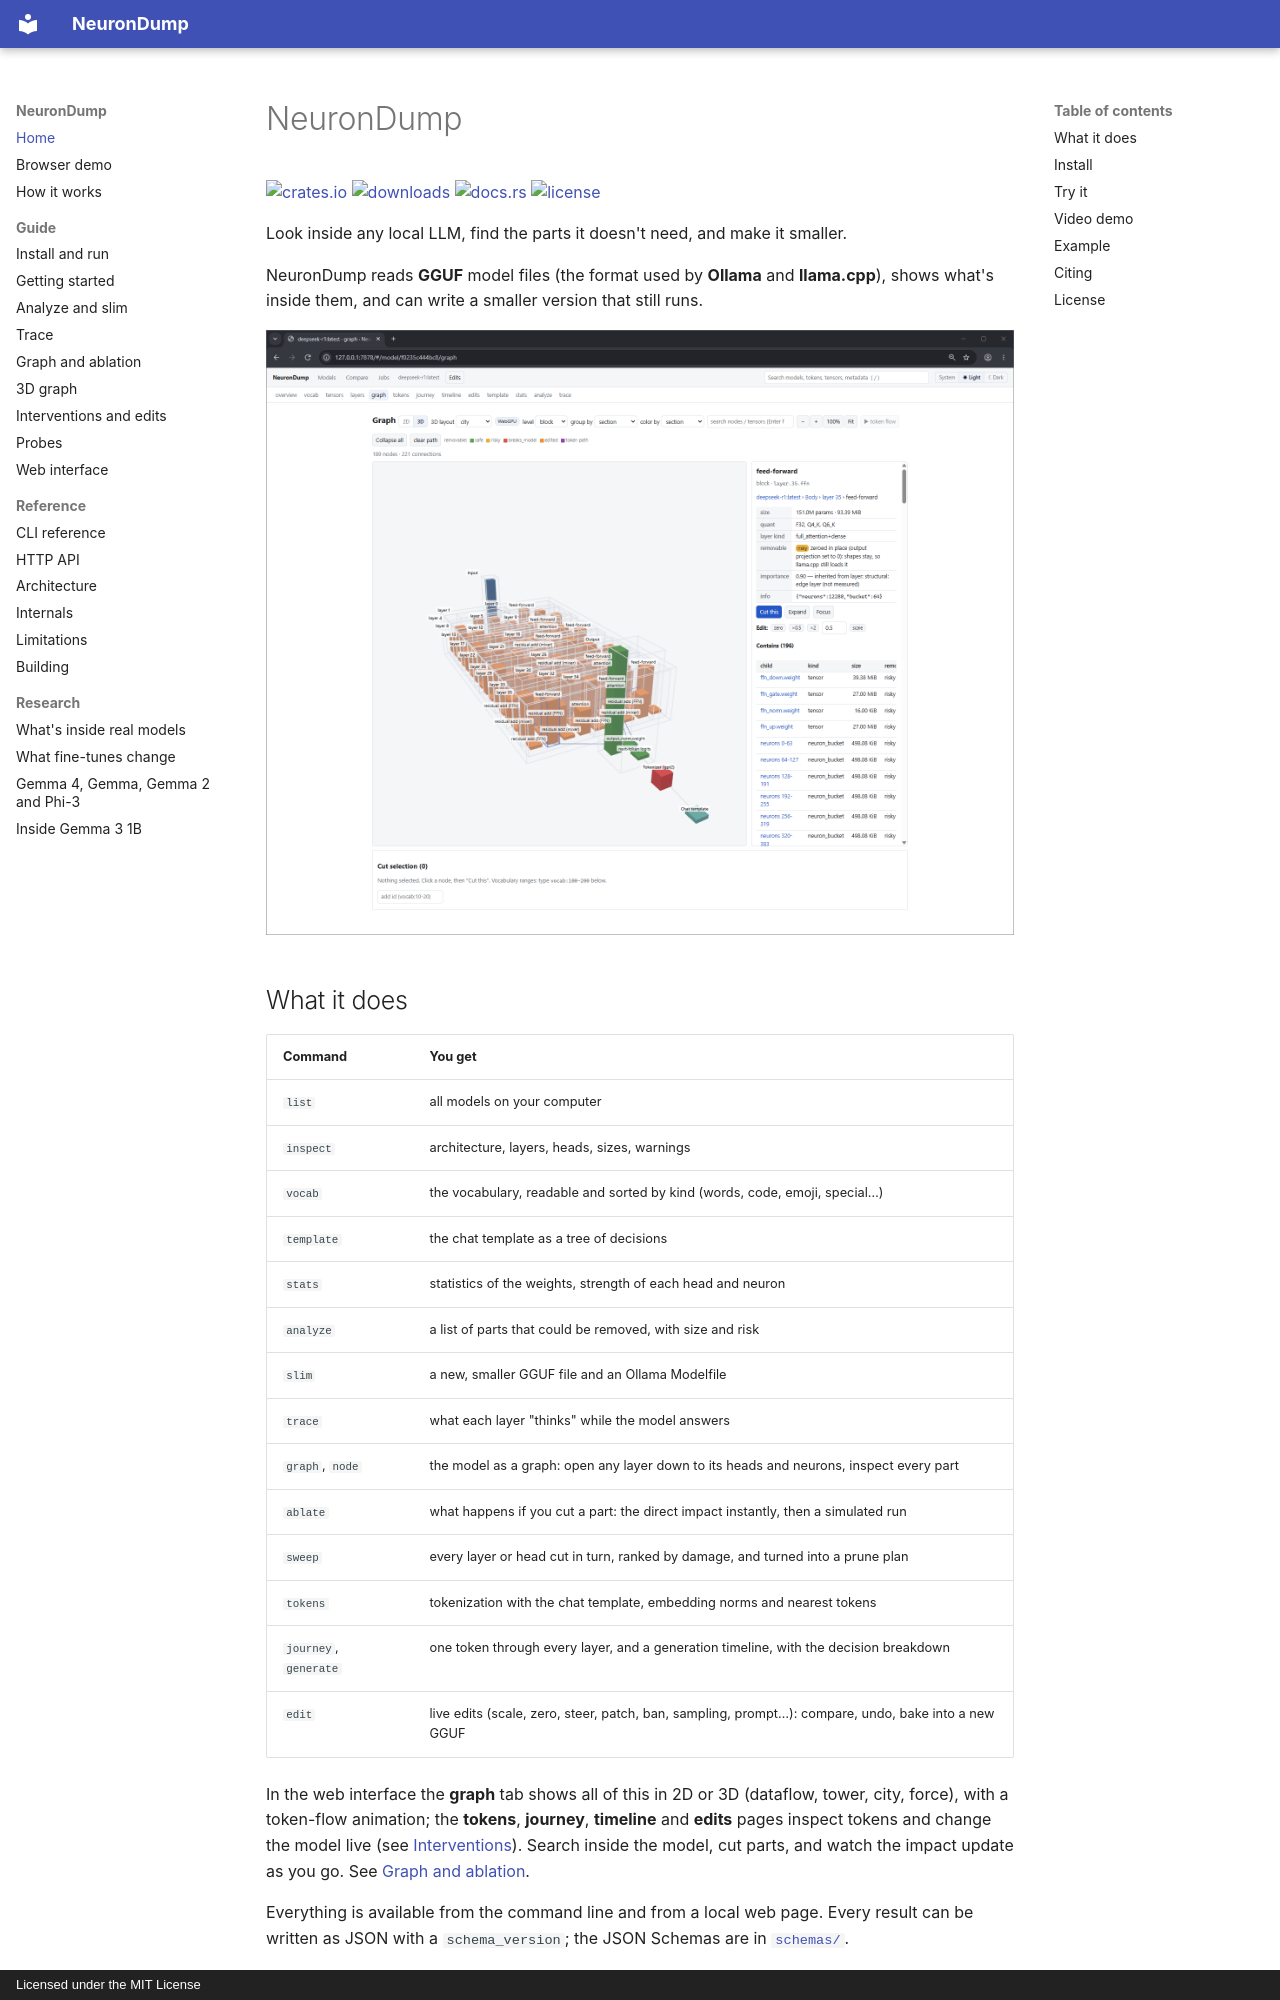

repository: aymen94/NeuronDump · page: index.html · generator: mkdocs · copyright: Licensed under the MIT License

# NeuronDump

[![crates.io](https://img.shields.io/crates/v/neurondump.svg)](https://crates.io/crates/neurondump)
[![downloads](https://img.shields.io/crates/d/neurondump.svg)](https://crates.io/crates/neurondump)
[![docs.rs](https://img.shields.io/docsrs/neurondump-core)](https://docs.rs/neurondump-core)
[![license](https://img.shields.io/crates/l/neurondump.svg)](https://github.com/aymen94/NeuronDump/blob/main/LICENSE)

Look inside any local LLM, find the parts it doesn't need, and make it smaller.

NeuronDump reads **GGUF** model files (the format used by **Ollama** and **llama.cpp**),
shows what's inside them, and can write a smaller version that still runs.

![The model graph of qwen3.8:27b in the web interface (3D city view)](images/model_graph.png)
